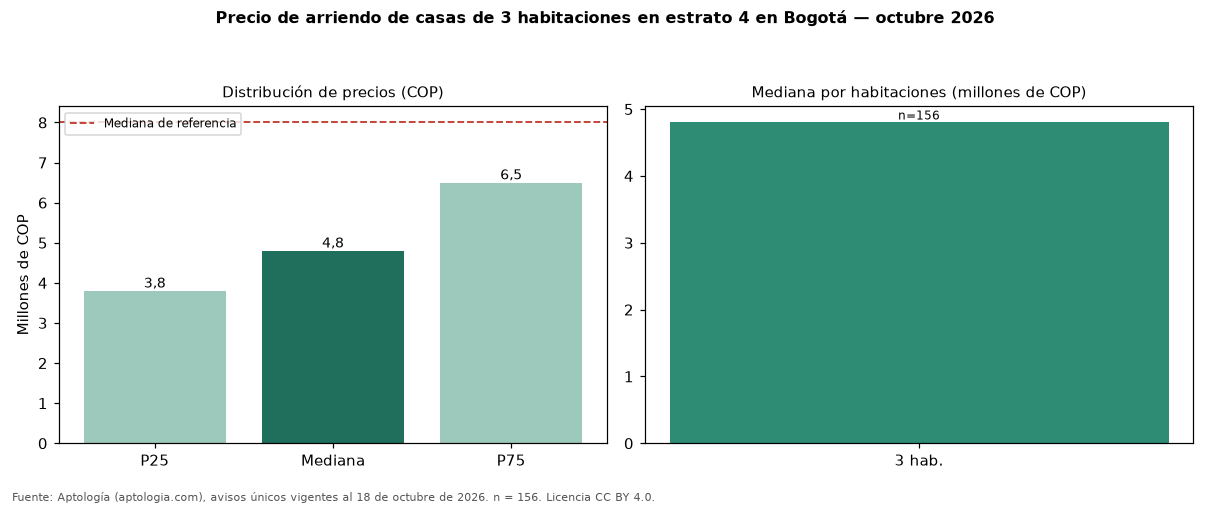

The table this chart was drawn from, first rows:
seccion, metrica, valor_cop, n
precio, p25, 3800000, 156
precio, mediana, 4800000, 156
precio, p75, 6500000, 156
cop_por_m2, p25, 24779, 156
cop_por_m2, mediana, 30000, 156
cop_por_m2, p75, 36142, 156
area, area_mediana_m2, 163.5, 156
habitaciones, 3, 4800000, 156
administracion, mediana, 500000, 45
estrato, moda, 4, 
parqueadero, porcentaje_con_parqueadero, 91.7, 156
referencia, mediana_referencia, 8000000, 717
referencia, mediana_cop_por_m2_referencia, 30000, 717
